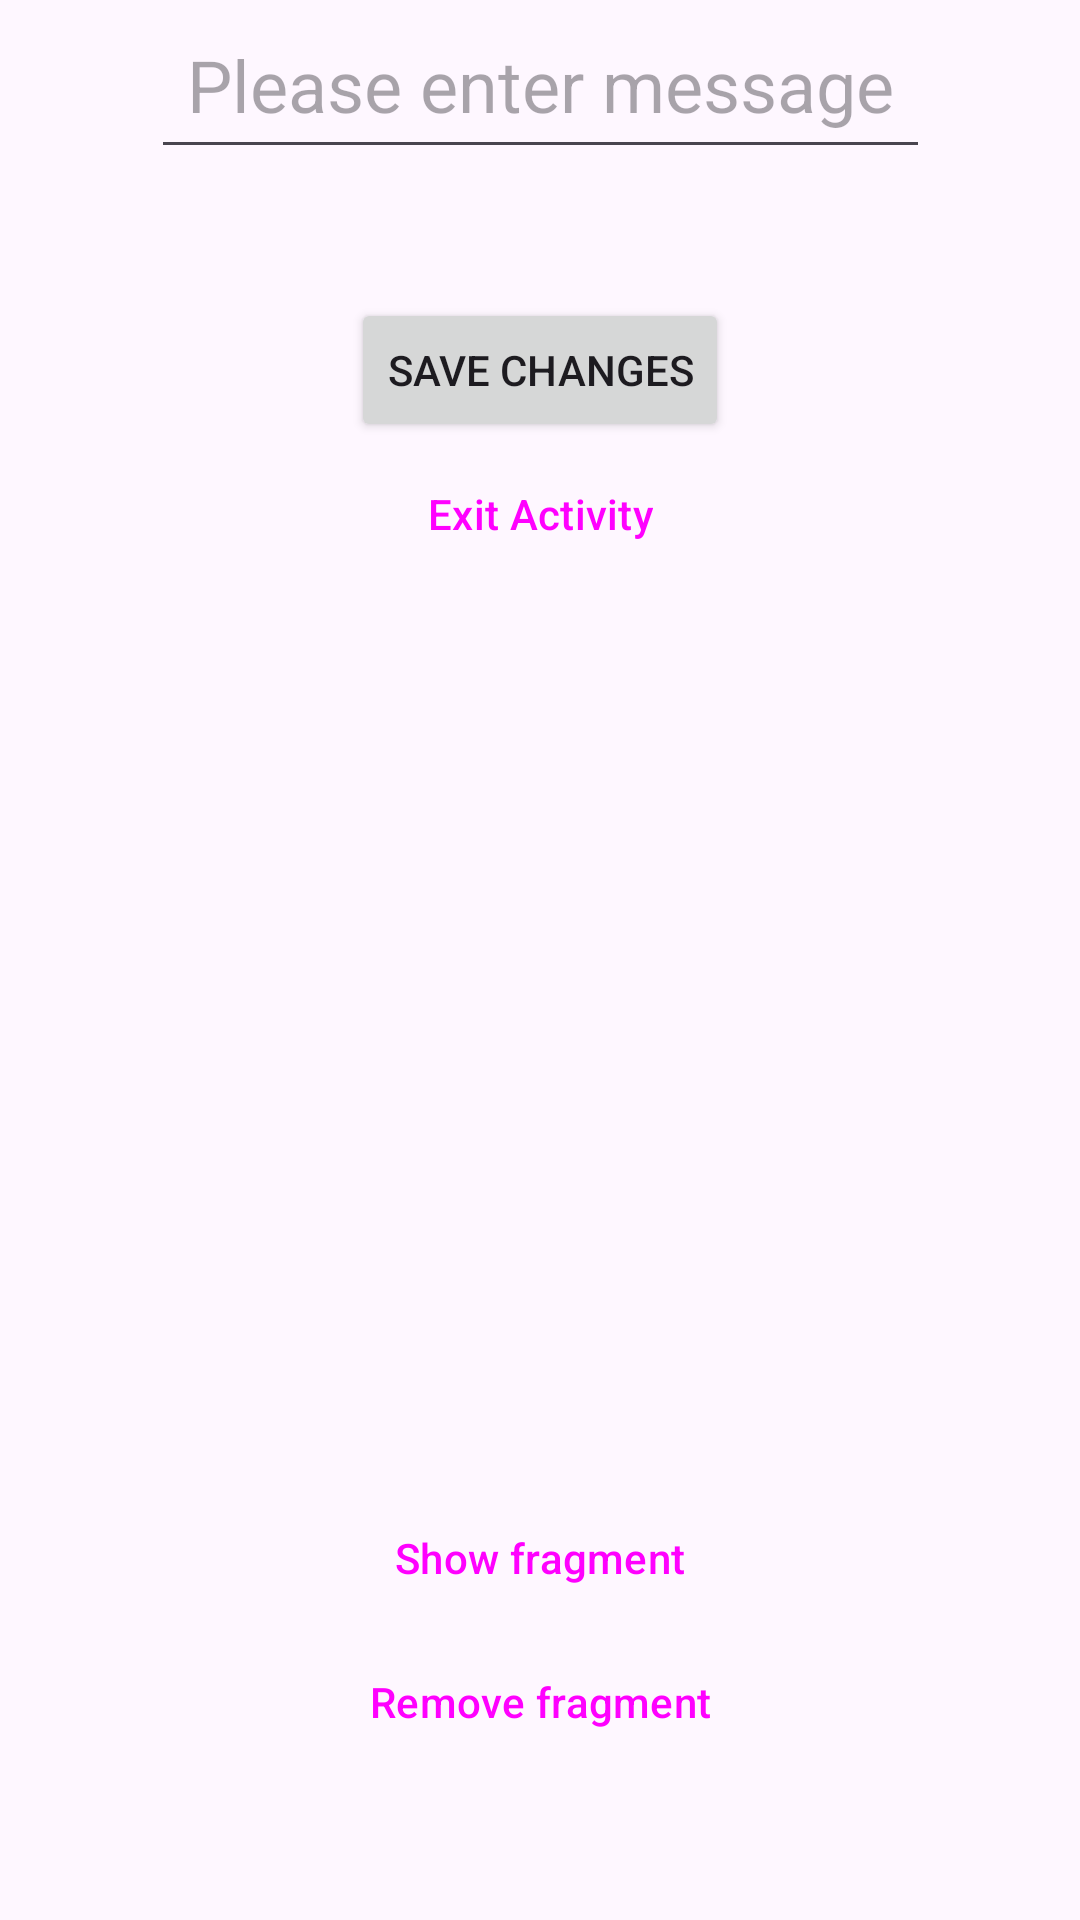

This screen was rendered from an Android layout file. Write that file and the resources it references.
<!-- AndroidManifest.xml: application theme Theme.ActivityLifcyclePlayground -->
<!-- res/layout/activity_main.xml -->
<?xml version="1.0" encoding="utf-8"?>
<androidx.constraintlayout.widget.ConstraintLayout xmlns:android="http://schemas.android.com/apk/res/android"
    xmlns:app="http://schemas.android.com/apk/res-auto"
    xmlns:tools="http://schemas.android.com/tools"
    android:id="@+id/main"
    android:layout_width="match_parent"
    android:layout_height="match_parent"
    tools:context=".MainActivity">

    <EditText
        android:id="@+id/edit_text_message"
        android:layout_width="wrap_content"
        android:layout_height="wrap_content"
        android:autofillHints=""
        android:hint="@string/please_enter_message"
        android:inputType="text"
        android:minLines="3"
        android:padding="12dp"
        android:textSize="24sp"
        app:layout_constraintEnd_toEndOf="parent"
        app:layout_constraintStart_toStartOf="parent"
        app:layout_constraintTop_toTopOf="parent" />

    <TextView
        android:id="@+id/text_view_preview"
        android:layout_width="match_parent"
        android:layout_height="wrap_content"
        android:gravity="center"
        app:layout_constraintTop_toBottomOf="@id/edit_text_message"
        tools:text="Preview of saved message" />


    <Button
        android:id="@+id/button_save"
        android:layout_width="wrap_content"
        android:layout_height="wrap_content"
        android:layout_marginTop="24dp"
        android:layout_marginBottom="12dp"
        android:text="@string/save_changes"
        app:layout_constraintEnd_toEndOf="parent"
        app:layout_constraintStart_toStartOf="parent"
        app:layout_constraintTop_toBottomOf="@id/text_view_preview" />


    <Button
        android:id="@+id/button_exit"
        style="@style/Widget.Material3.Button.IconButton.Outlined"
        android:layout_width="wrap_content"
        android:layout_height="wrap_content"
        android:layout_marginBottom="12dp"
        android:text="@string/exit_activity"
        app:layout_constraintEnd_toEndOf="parent"
        app:layout_constraintStart_toStartOf="parent"
        app:layout_constraintTop_toBottomOf="@id/button_save" />

    <androidx.fragment.app.FragmentContainerView
        android:id="@+id/fragment_container"
        android:layout_width="300dp"
        android:layout_height="300dp"
        app:layout_constraintEnd_toEndOf="parent"
        app:layout_constraintStart_toStartOf="parent"
        app:layout_constraintTop_toBottomOf="@id/button_exit"
        tools:layout="@layout/fragment_test" />

    <Button
        android:id="@+id/button_show_fragment"
        style="@style/Widget.Material3.Button.IconButton.Outlined"
        android:layout_width="wrap_content"
        android:layout_height="wrap_content"
        android:layout_marginBottom="12dp"
        android:text="@string/show_fragment"
        app:layout_constraintEnd_toEndOf="parent"
        app:layout_constraintStart_toStartOf="parent"
        app:layout_constraintTop_toBottomOf="@id/fragment_container" />


    <Button
        android:id="@+id/button_remove_fragment"
        style="@style/Widget.Material3.Button.IconButton.Outlined"
        android:layout_width="wrap_content"
        android:layout_height="wrap_content"
        android:layout_marginBottom="12dp"
        android:text="@string/remove_fragment"
        app:layout_constraintEnd_toEndOf="parent"
        app:layout_constraintStart_toStartOf="parent"
        app:layout_constraintTop_toBottomOf="@id/button_show_fragment" />


</androidx.constraintlayout.widget.ConstraintLayout>
<!-- res/layout/fragment_test.xml (included above) -->
<?xml version="1.0" encoding="utf-8"?>
<androidx.constraintlayout.widget.ConstraintLayout xmlns:android="http://schemas.android.com/apk/res/android"
    xmlns:app="http://schemas.android.com/apk/res-auto"
    xmlns:tools="http://schemas.android.com/tools"
    android:layout_width="match_parent"
    android:layout_height="match_parent">

    <TextView
        android:id="@+id/text_view_fragment_text"
        android:layout_width="match_parent"
        android:layout_height="wrap_content"
        android:gravity="center"
        app:layout_constraintBottom_toTopOf="@id/button_clear_screen"
        app:layout_constraintTop_toTopOf="parent"
        tools:layout_editor_absoluteX="87dp"
        tools:layout_editor_absoluteY="0dp"
        tools:text="this is the test fragment" />

    <Button
        android:id="@+id/button_clear_screen"
        android:layout_width="match_parent"
        android:layout_height="wrap_content"
        android:layout_marginTop="12dp"
        android:gravity="center"
        android:text="Clear screen"
        app:layout_constraintBottom_toBottomOf="parent"
        app:layout_constraintTop_toBottomOf="@id/text_view_fragment_text"
        tools:layout_editor_absoluteX="87dp"
        tools:layout_editor_absoluteY="0dp" />


</androidx.constraintlayout.widget.ConstraintLayout>
<!-- resources referenced by this layout -->
<resources>
  <string name="exit_activity">Exit Activity</string>
  <string name="please_enter_message">Please enter message</string>
  <string name="remove_fragment">Remove fragment</string>
  <string name="save_changes">Save changes</string>
  <string name="show_fragment">Show fragment</string>
  <style name="Theme.ActivityLifcyclePlayground" parent="Base.Theme.ActivityLifcyclePlayground" />
  <style name="Base.Theme.ActivityLifcyclePlayground" parent="Theme.Material3.DayNight">
          
          
      </style>
</resources>
